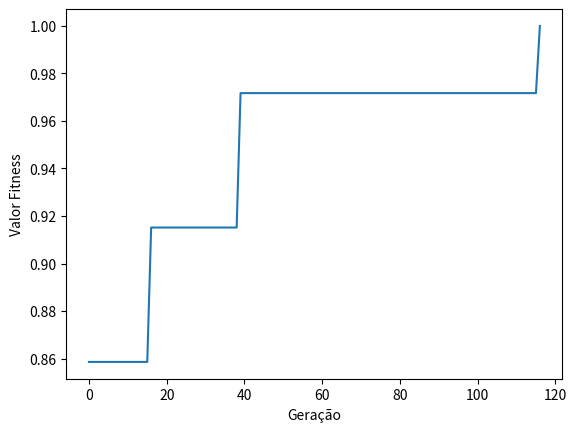

Reproduce this figure in Python.
from math import sqrt
from random import randint, choices, random, randrange
from pprint import pprint
import matplotlib.pyplot as plt

#==========================================================================================================================================================================

d_vetor = 1 # Cada vetor poderá ter um valor entre (- d_vetor e + d_vetor) em x e (0 e +d_vetor em y)
n_genes = 250 # Número de pares de vetores (x,y) e consequentemente pares de posições da bola
n_bolas = 200 # Cada bola recebe n vetores (n_genes) que vão ditar sua movimentação, formando n_genes de posições (genes)
vel = 10 # Velocidade aplicada a cada vetor para movimentar cada bola
xi_bola = 0 # Posição inicial da bola em x
yi_bola = 0 # Posição inicial da bola em y
bolas = []
x_obj = 250 # Posição final desejada em x
y_obj = 250 # Posição final desejada em y
dist_max = sqrt(x_obj**2 + y_obj**2)
mut_prob = 0.20

# É importante ressaltar que cada bola corresponde a um conjunto de posições (x,y) que descrevem o caminho que essa bola percorreu!
#==========================================================================================================================================================================

# Criar vetores aleatoriamente (sequência de vetores (x,y) que ditarão o caminho da bola);
# Criar sequência de posições da bola a partir da velocidade e vetores (criar genes);
# Equivalente a "mover bola" com os vetores aleatórios
def gerar_genoma (xi_bola, yi_bola, n_genes):
    vetores = [(randint(-d_vetor,d_vetor), randint(-d_vetor, d_vetor)) for _ in range (n_genes)]
    genoma = [] # Lista com posições da bola no eixo cartesiano
    for vetor in vetores:
        genoma.append((xi_bola, yi_bola))
        xi_bola += vel*vetor[0]
        yi_bola += vel*vetor[1]
    return genoma

#pprint(gerar_genoma(xi_bola, yi_bola, n_genes)[-1])
#==========================================================================================================================================================================

# Gerar população de bolas aleatórias
def gerar_populacao (n_bolas):
    return [gerar_genoma (xi_bola, yi_bola, n_genes) for _ in range (n_bolas)] 

#pprint(gerar_populacao(n_bolas))
#==========================================================================================================================================================================

def fitness (genoma):
    global x_obj, y_obj
    x, y = genoma[-1][0], genoma[-1][1]
    d = sqrt((x_obj - x)**2+(y_obj - y)**2)
    d_normalisada = d/dist_max
    return max(0, 1 - d_normalisada)

#==========================================================================================================================================================================

def selecionar_par (populacao):
    return choices(
        population = populacao,
        weights = [fitness(genoma)*100 for genoma in populacao],
        k = 2)

#pprint(selecionar_par(gerar_populacao(n_bolas)))        
#==========================================================================================================================================================================

def crossover (a, b):
    p = randint(1, n_genes - 1)
    # Retorna uma tupla de "filhos" por meio de um single point crossover
    return a[0:p] + b[p:], b[0:p] + a[p:]

#pais = selecionar_par(gerar_populacao(n_bolas))
#pprint(crossover(pais[0],pais[1]))
#==========================================================================================================================================================================

def mutacao (genoma, mut_prob):
    if random() > mut_prob:
        genoma = genoma
    else:
        genoma = gerar_genoma(xi_bola,yi_bola, n_genes)
    return genoma

#==========================================================================================================================================================================

def run_evolucao (limite_fitness, limite_geracoes):
    # Gerar população inicial e criar lista para armazenar todas as gerações
    populacao = gerar_populacao(n_bolas)
    geracoes = []
    fitness_values = []
    # Entrar no loop para criar n_gerações
    for i in range (limite_geracoes):
        populacao = sorted(populacao, key = lambda genoma: fitness(genoma), reverse = True)
        # Se o fitness for maior que o limite, sair do loop e retornar a solução
        if fitness(populacao[0]) >= limite_fitness:
            break

        #Elitismo (duas melhores bolas passam para a próxima geração)
        prox_geracao = populacao[0:2]

        # Definir o resto da próxima geração com filhos provenientes dos crossovers
        for _ in range(int(len(populacao)/2)-1):
            pais = selecionar_par(populacao)
            filho_a, filho_b = crossover(pais[0], pais[1])
            filho_a = mutacao (filho_a, mut_prob)
            filho_b = mutacao (filho_b, mut_prob)
            prox_geracao += [filho_a, filho_b]    
        populacao = prox_geracao
        populacao = sorted(populacao, key = lambda genoma: fitness(genoma), reverse = True)
        print(f"Geração: {i}")
        geracoes.append(i)
        fitness_values.append(fitness(populacao[0]))
    return geracoes, fitness_values

geracoes, fitness_values = run_evolucao(limite_fitness = 1, limite_geracoes = 1000)
plt.plot(geracoes, fitness_values)
plt.xlabel('Geração')
plt.ylabel("Valor Fitness")
plt.show()
